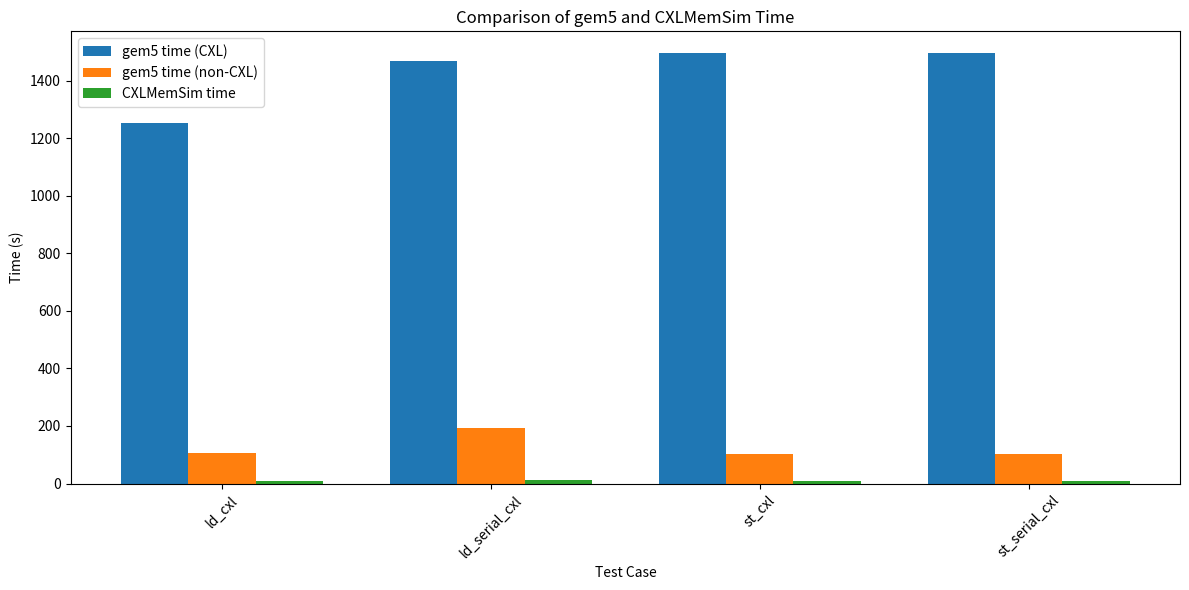

This figure's Python source:
import pandas as pd
import matplotlib.pyplot as plt

# Define the data manually extracted from the image
data = {
    "Test": [
        "ld_cxl", "ld_serial_cxl",
        "st_cxl", "st_serial_cxl"
    ],
    "gem5_time": [1251.51, 1468.79,  1494.13,  1496.15 ],
    "gem5_non_cxl_time": [105.09, 191.78, 103.04, 101.90],
    "cxlmemsim_time": [10.531,  11.452,  9.415,  9.869]
}

# Create a DataFrame
df = pd.DataFrame(data)

# Plotting
plt.figure(figsize=(12, 6))
bar_width = 0.25
x = range(len(df))

# Bar positions
r1 = [i - bar_width for i in x]
r2 = x
r3 = [i + bar_width for i in x]

plt.bar(r1, df['gem5_time'], width=bar_width, label='gem5 time (CXL)', color='tab:blue')
plt.bar(r2, df['gem5_non_cxl_time'], width=bar_width, label='gem5 time (non-CXL)', color='tab:orange')
plt.bar(r3, df['cxlmemsim_time'], width=bar_width, label='CXLMemSim time', color='tab:green')

plt.xlabel('Test Case')
plt.ylabel('Time (s)')
plt.title('Comparison of gem5 and CXLMemSim Time')
plt.xticks(ticks=x, labels=df['Test'], rotation=45)
plt.legend()
plt.tight_layout()
plt.savefig('gem5_slowdown.pdf')